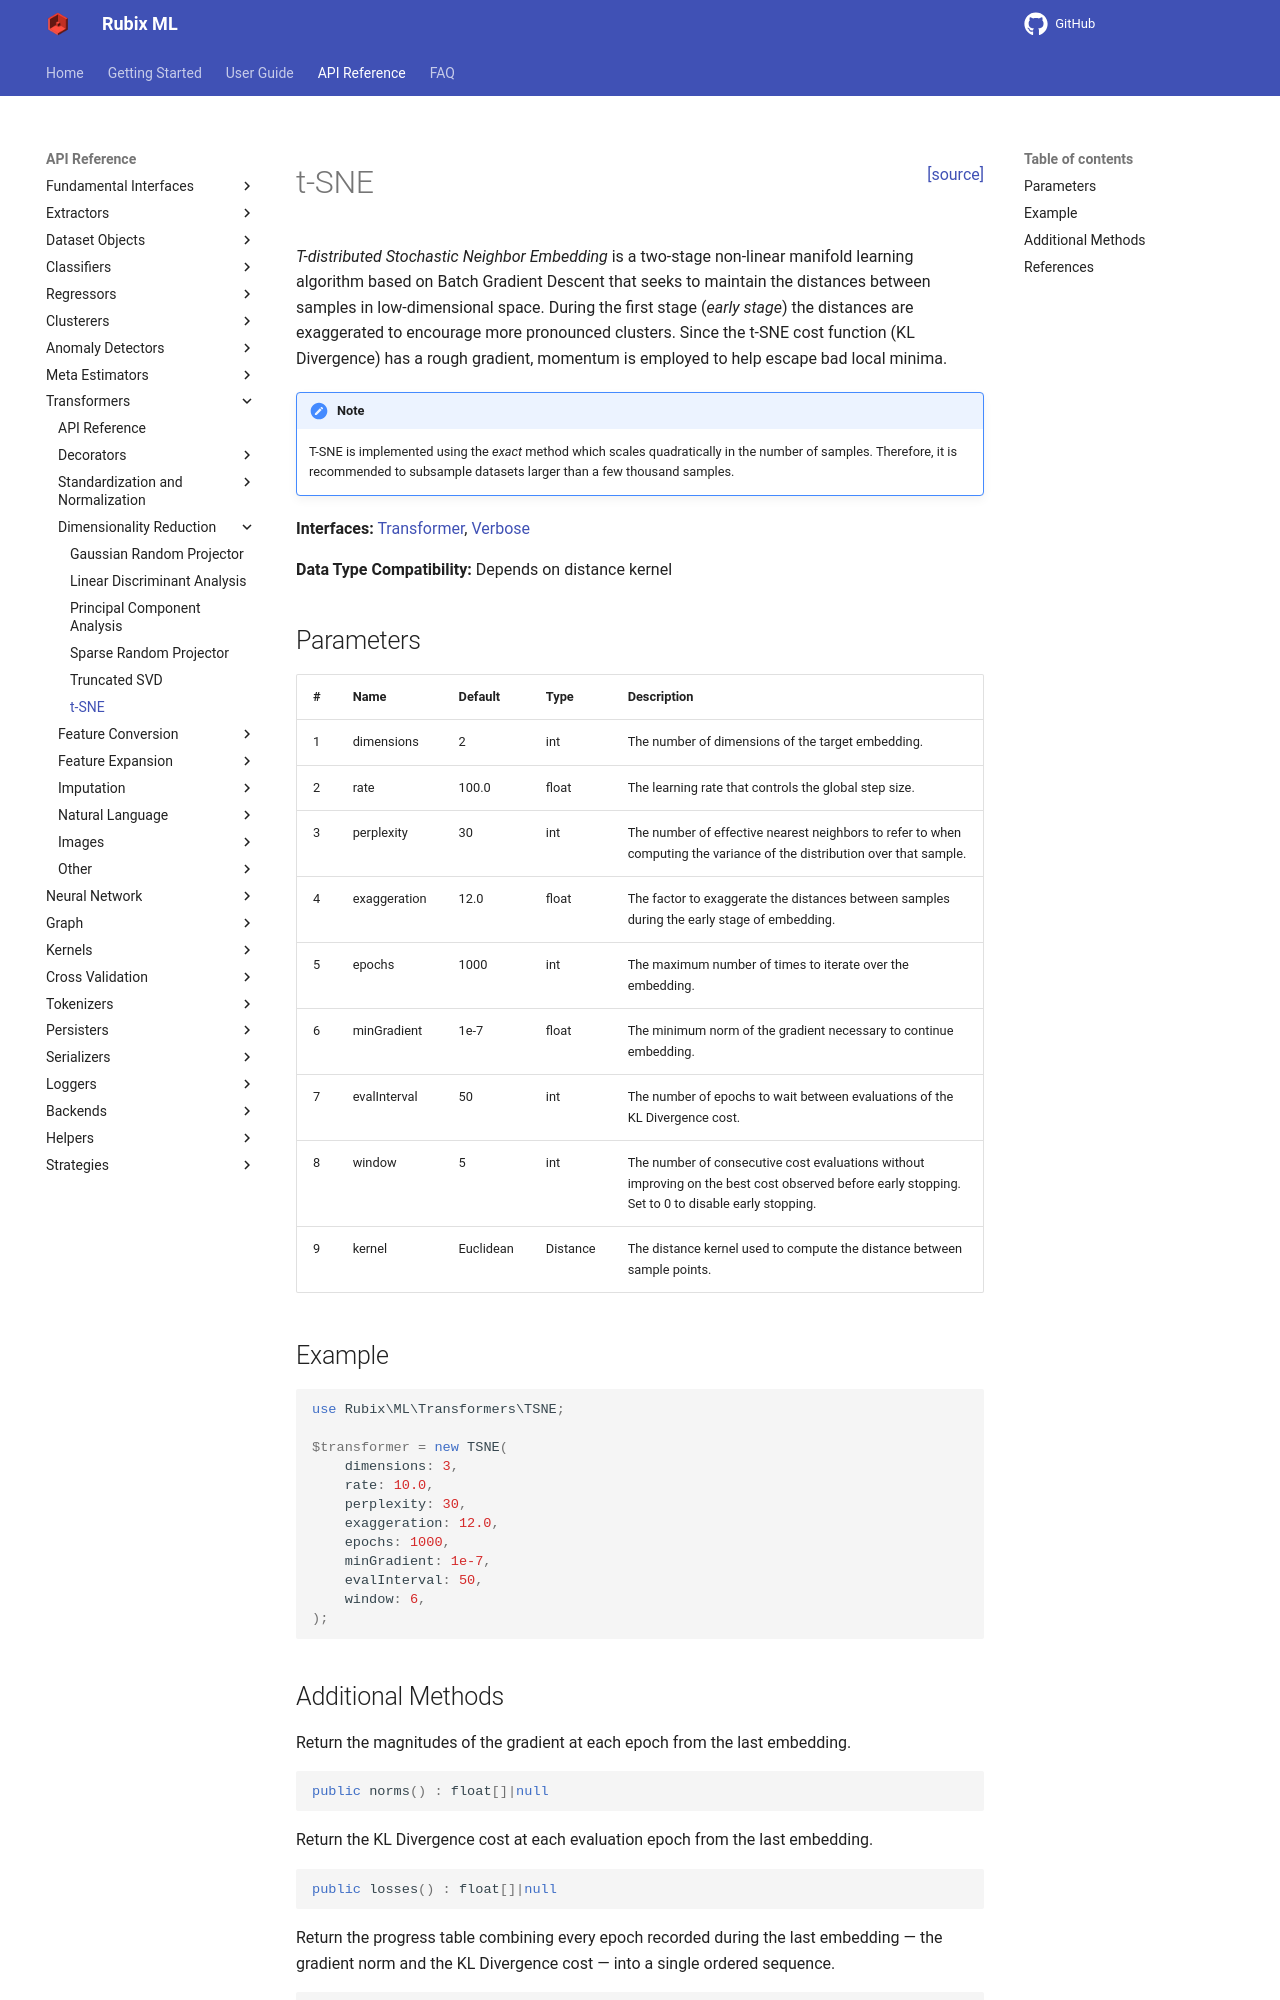

repository: RubixML/ML · page: 3.0/transformers/t-sne.html · generator: mkdocs

<span style="float:right;"><a href="https://github.com/RubixML/ML/blob/master/src/Transformers/TSNE.php">[source]</a></span>

# t-SNE

*T-distributed Stochastic Neighbor Embedding* is a two-stage non-linear manifold learning algorithm based on Batch Gradient Descent that seeks to maintain the distances between samples in low-dimensional space. During the first stage (*early stage*) the distances are exaggerated to encourage more pronounced clusters. Since the t-SNE cost function (KL Divergence) has a rough gradient, momentum is employed to help escape bad local minima.

!!! note
    T-SNE is implemented using the *exact* method which scales quadratically in the number of samples. Therefore, it is recommended to subsample datasets larger than a few thousand samples.

**Interfaces:** [Transformer](../transformers/api.md#transformer), [Verbose](../verbose.md)

**Data Type Compatibility:** Depends on distance kernel

## Parameters

| # | Name | Default | Type | Description |
| --- | --- | --- | --- | --- |
| 1 | dimensions | 2 | int | The number of dimensions of the target embedding. |
| 2 | rate | 100.0 | float | The learning rate that controls the global step size. |
| 3 | perplexity | 30 | int | The number of effective nearest neighbors to refer to when computing the variance of the distribution over that sample. |
| 4 | exaggeration | 12.0 | float | The factor to exaggerate the distances between samples during the early stage of embedding. |
| 5 | epochs | 1000 | int | The maximum number of times to iterate over the embedding. |
| 6 | minGradient | 1e-7 | float | The minimum norm of the gradient necessary to continue embedding. |
| 7 | evalInterval | 50 | int | The number of epochs to wait between evaluations of the KL Divergence cost. |
| 8 | window | 5 | int | The number of consecutive cost evaluations without improving on the best cost observed before early stopping. Set to 0 to disable early stopping. |
| 9 | kernel | Euclidean | Distance | The distance kernel used to compute the distance between sample points. |

## Example

```php
use Rubix\ML\Transformers\TSNE;

$transformer = new TSNE(
    dimensions: 3,
    rate: 10.0,
    perplexity: 30,
    exaggeration: 12.0,
    epochs: 1000,
    minGradient: 1e-7,
    evalInterval: 50,
    window: 6,
);
```
